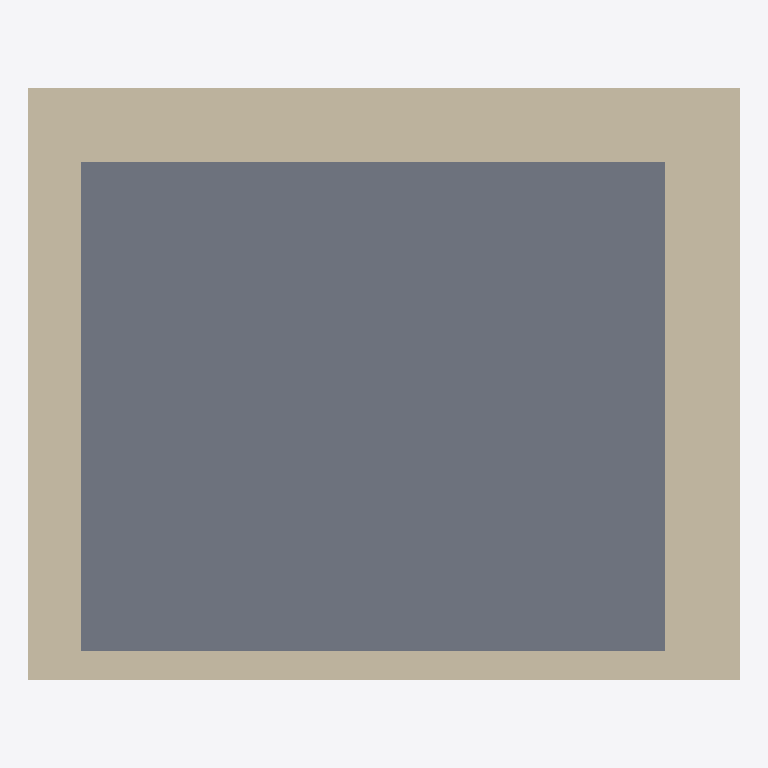
Plan cut of the same IFC building model at storey 'Storey' (level 0.00 m, cut at 1.40 m), seen from above with north up, elements coloured by IFC class (only those large enough to see are counted): 4 walls (beige), 1 slab (grey). Cut surfaces are drawn darker.
Extent 6.0 m × 5.0 m × 2.5 m (x, y, z). Storeys (1): Storey at 0.00 m. Elements (6): 4 IfcWallStandardCase, 2 IfcSlab.

HEADER;
FILE_DESCRIPTION(('ViewDefinition [CoordinationView]'),'2;1');
FILE_NAME('ffff','2019-08-23T08:04:09',('rob'),('dinsa'),'ifc','ifc','');
FILE_SCHEMA(('IFC2X3'));
ENDSEC;
DATA;
#20=IFCPROJECT('2LzNfsnNmHwOlPySFcHFkt',#5,'primera prueba',$,$,$,$,(#11),#19);
#26=IFCSITE('2Sx0jKnNmHwRcIySFcHFkt',#5,'site',$,$,#25,$,$,.ELEMENT.,$,$,$,$,$);
#33=IFCBUILDING('2SxCtKnNmHwQ9mySFcHFkt',#5,'Building',$,$,#32,$,$,.ELEMENT.,$,$,$);
#40=IFCBUILDINGSTOREY('2SxKB8nNmHwRfyySFcHFkt',#5,'Storey',$,$,#39,$,$,.ELEMENT.,0.0);
#91=IFCSLAB('2SyYH2nNmHwP$TySFcHFkt',#5,'slab','An awesome slab',$,#90,#85,$,$);
#166=IFCWALLSTANDARDCASE('2S_IW2nNmHwQrxySFcHFkt',#5,'Wall','An awesome wall',$,#165,#160,$);
#141=IFCWALLSTANDARDCASE('2Sza9InNmHwQfyySFcHFkt',#5,'Wall','An awesome wall',$,#140,#135,$);
#116=IFCWALLSTANDARDCASE('2SzBlenNmHwQcpySFcHFkt',#5,'Wall','An awesome wall',$,#115,#110,$);
#191=IFCWALLSTANDARDCASE('2S_oE8nNmHwPZaySFcHFkt',#5,'Wall','An awesome wall',$,#190,#185,$);
ENDSEC;
